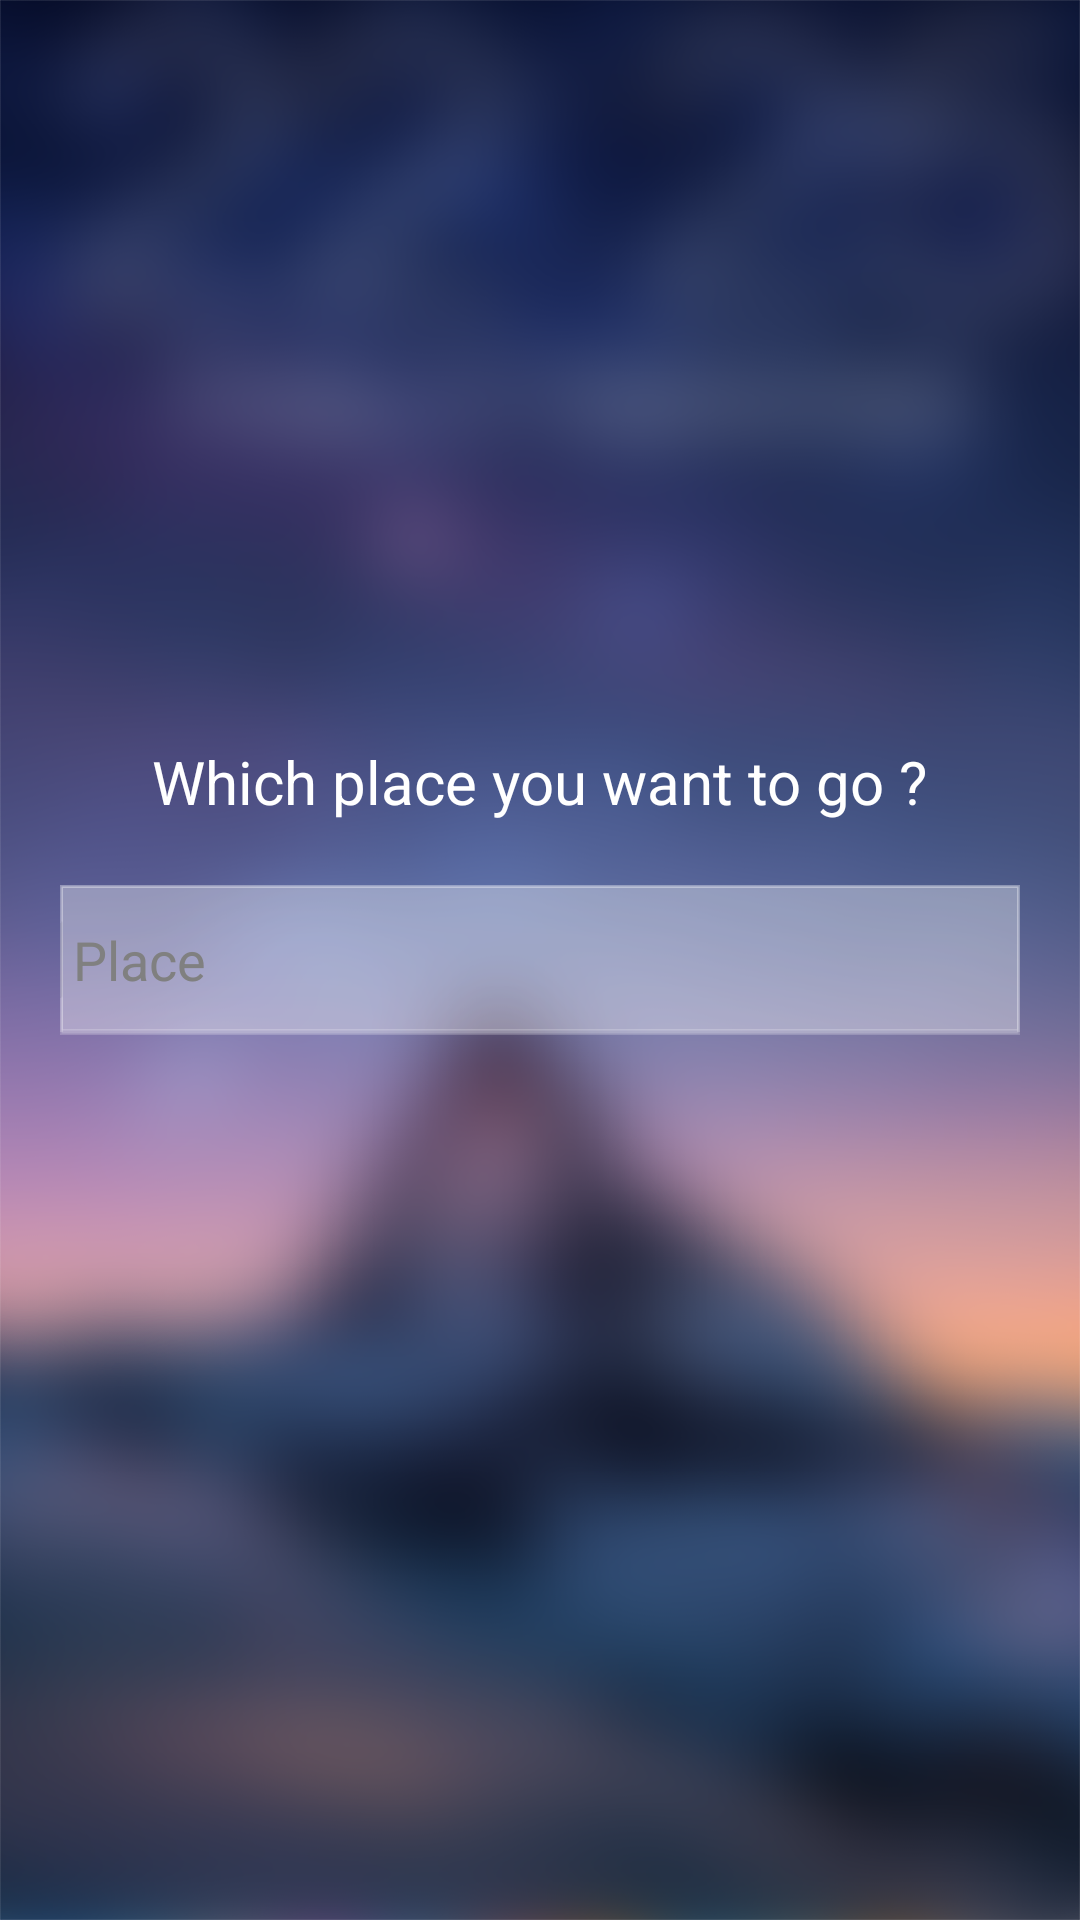

The Android layout XML behind this screen, and the referenced resources:
<!-- AndroidManifest.xml: application theme AppTheme -->
<!-- res/layout/autocomplete.xml -->
<?xml version="1.0" encoding="utf-8"?>

<RelativeLayout xmlns:android="http://schemas.android.com/apk/res/android"
    android:layout_width="match_parent"
    android:layout_height="match_parent"
    android:orientation="vertical"
    android:padding="20dp"
    android:background="@drawable/background" >

     <requestFocus/>

     <TextView
         android:id="@+id/textView1"
         android:layout_width="wrap_content"
         android:layout_height="wrap_content"
         android:layout_above="@+id/autoCompleteTextView"
         android:layout_centerHorizontal="true"
         android:layout_marginBottom="21dp"
         android:text="Which place you want to go ?"
         android:textColor="#ffffff"
         android:textSize="20sp"
         android:textAppearance="?android:attr/textAppearanceMedium" />

     <AutoCompleteTextView
         android:id="@+id/autoCompleteTextView"
         android:layout_width="match_parent"
         android:layout_height="50dp"
         android:layout_centerHorizontal="true"
         android:layout_centerVertical="true"
         android:background="@drawable/back"
         android:drawableLeft="@drawable/ic_search_white_18dp"
         android:ems="10"
         android:hint=" Place"
         android:textColor="@color/white" />
    
</RelativeLayout>
<!-- resources referenced by this layout -->
<resources>
  <color name="white">#FFFFFF</color>
  <!-- drawable back (drawable) -->
  <?xml version="1.0" encoding="utf-8"?>
  
  <layer-list xmlns:android="http://schemas.android.com/apk/res/android" >
      <item>
        <shape 
          android:background="#33ffffff"
          android:shape="rectangle">
              <stroke android:width="1dp" android:color="#33ffffff" />
              <solid android:color="#33ffffff" />
  
          </shape>
     </item>
  
     <item  android:bottom="1dp"> 
        <shape 
          android:shape="rectangle">
              <stroke android:width="1dp" android:color="#33ffffff" />
              <solid android:color="#33ffffff" />
          </shape>
     </item>
  
  </layer-list>
  <!-- drawable background: png bitmap (drawable, 666398 bytes) -->
  <style name="AppTheme" parent="android:Theme.Holo.Light.DarkActionBar">
          </style>
</resources>
